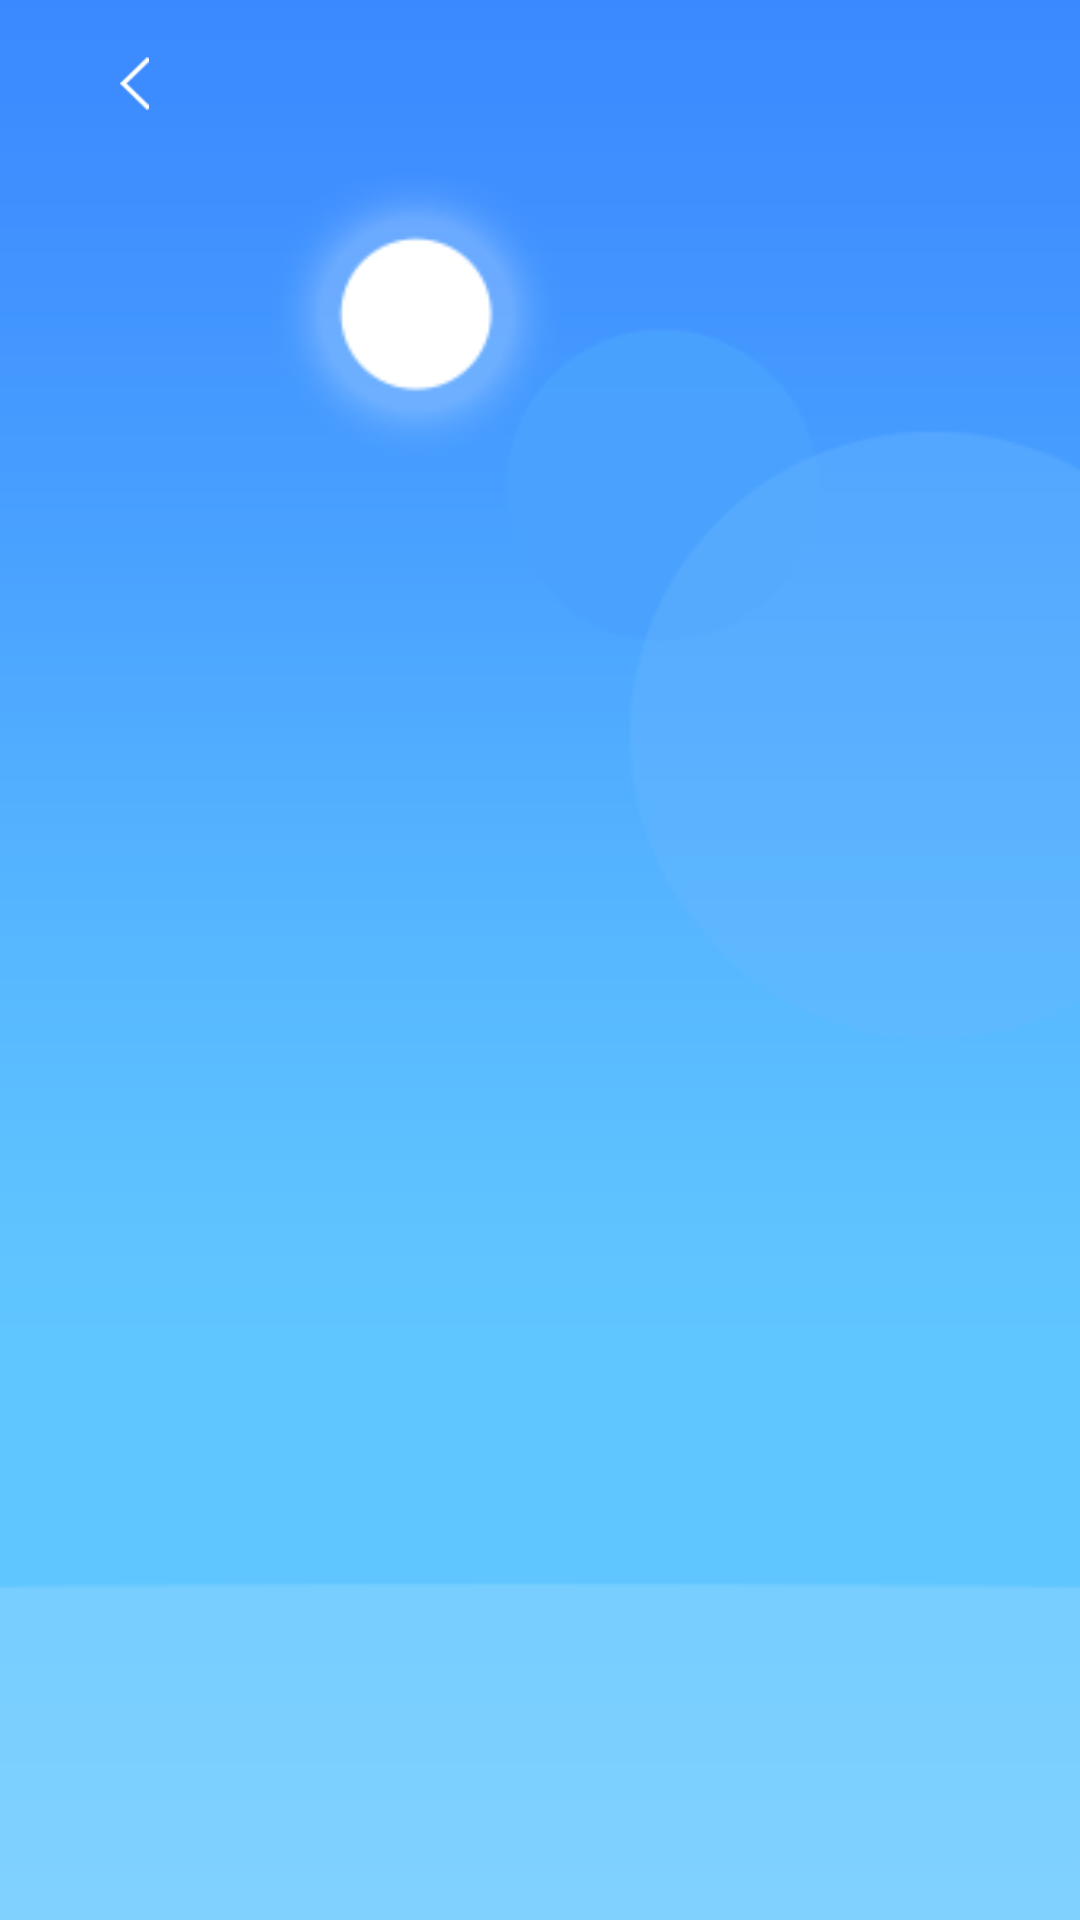

The Android layout XML behind this screen, and the referenced resources:
<!-- AndroidManifest.xml: application theme AppTheme -->
<!-- res/layout/weather_activity_main.xml -->
<?xml version="1.0" encoding="utf-8"?>

<FrameLayout xmlns:android="http://schemas.android.com/apk/res/android"
    xmlns:app="http://schemas.android.com/apk/res-auto"
    xmlns:tools="http://schemas.android.com/tools"
    android:layout_width="match_parent"
    android:layout_height="match_parent"
    android:background="@android:color/white">

    <ImageView
        android:id="@+id/bg"
        android:layout_width="match_parent"
        android:layout_height="match_parent"
        android:layout_alignParentStart="true"
        android:layout_alignParentTop="true"
        android:scaleType="centerCrop"
        android:src="@drawable/weather_fine_bg" />

    <androidx.viewpager.widget.ViewPager
        android:id="@+id/view_pager"
        android:layout_width="match_parent"
        android:layout_height="match_parent" />
    <include layout="@layout/weather_common_toolbar_layout" />

</FrameLayout>
<!-- res/layout/weather_common_toolbar_layout.xml (included above) -->
<androidx.appcompat.widget.Toolbar xmlns:android="http://schemas.android.com/apk/res/android"
    xmlns:app="http://schemas.android.com/apk/res-auto"
    android:id="@+id/tool_bar"
    android:layout_width="match_parent"
    android:layout_height="wrap_content"
    android:background="@android:color/transparent"
    android:minHeight="?attr/actionBarSize">

    <LinearLayout
        android:layout_width="match_parent"
        android:layout_height="match_parent"
        android:orientation="horizontal">

        <ImageView
            android:id="@+id/back_icon"
            android:layout_width="wrap_content"
            android:layout_height="wrap_content"
            android:layout_gravity="center_vertical|left"
            android:paddingRight="8dp"
            android:paddingLeft="8dp"
            android:layout_marginLeft="16dp"
            android:src="@drawable/weather_back_button_drawable" />

        <TextView
            android:id="@+id/main_title"
            style="@style/weather_toolbar_title_stytle"
            android:layout_marginLeft="0dp"
            android:text="" />

        <TextView
            android:id="@+id/week_day"
            style="@style/weather_toolbar_title_stytle"
            android:text="" />

        <TextView
            android:id="@+id/city"
            style="@style/weather_toolbar_title_stytle"
            android:text="" />
    </LinearLayout>
</androidx.appcompat.widget.Toolbar>
<!-- resources referenced by this layout -->
<resources>
  <!-- drawable weather_back_button_drawable (drawable) -->
  <?xml version="1.0" encoding="utf-8"?>
  
  <selector xmlns:android="http://schemas.android.com/apk/res/android">
  
      <item android:state_selected="true" android:drawable="@drawable/weather_back_p" />
      <item android:state_pressed="true" android:drawable="@drawable/weather_back_p" />
      <item android:drawable="@drawable/weather_back_n" />
  </selector>
  <!-- drawable weather_fine_bg: png bitmap (drawable-xhdpi, 14865 bytes) -->
  <style name="weather_toolbar_title_stytle">
          <item name="android:textColor">@android:color/white</item>
          <item name="android:textSize">@dimen/weather_title_text_size</item>
          <item name="android:textStyle">normal</item>
          <item name="android:layout_height">wrap_content</item>
          <item name="android:layout_width">wrap_content</item>
          <item name="android:visibility">visible</item>
          <item name="android:layout_gravity">center_vertical|left</item>
          <item name="android:maxLines">1</item>
          <item name="android:ellipsize">end</item>
          <item name="android:layout_marginLeft">18dp</item>
      </style>
  <style name="AppTheme" parent="Theme.AppCompat.NoActionBar">
          <item name="android:windowFullscreen">true</item>
          <item name="windowNoTitle">true</item>
          <item name="android:windowIsTranslucent">true</item>
          <item name="android:navigationBarColor" tools:targetApi="lollipop">@android:color/transparent</item>
          <item name="android:windowAnimationStyle">@style/ActivityAnimation</item>
      </style>
  <!-- drawable weather_back_p: png bitmap (drawable-xhdpi, 1310 bytes) -->
  <!-- drawable weather_back_n: png bitmap (drawable-xhdpi, 1271 bytes) -->
  <dimen name="weather_title_text_size">18sp</dimen>
  <style name="ActivityAnimation" parent="@android:style/Animation.Activity">
          <item name="android:activityOpenEnterAnimation">@anim/activity_fade_in</item>
          <item name="android:activityOpenExitAnimation">@anim/activity_fade_out</item>
          <item name="android:activityCloseExitAnimation">@anim/activity_fade_out</item>
      </style>
</resources>
